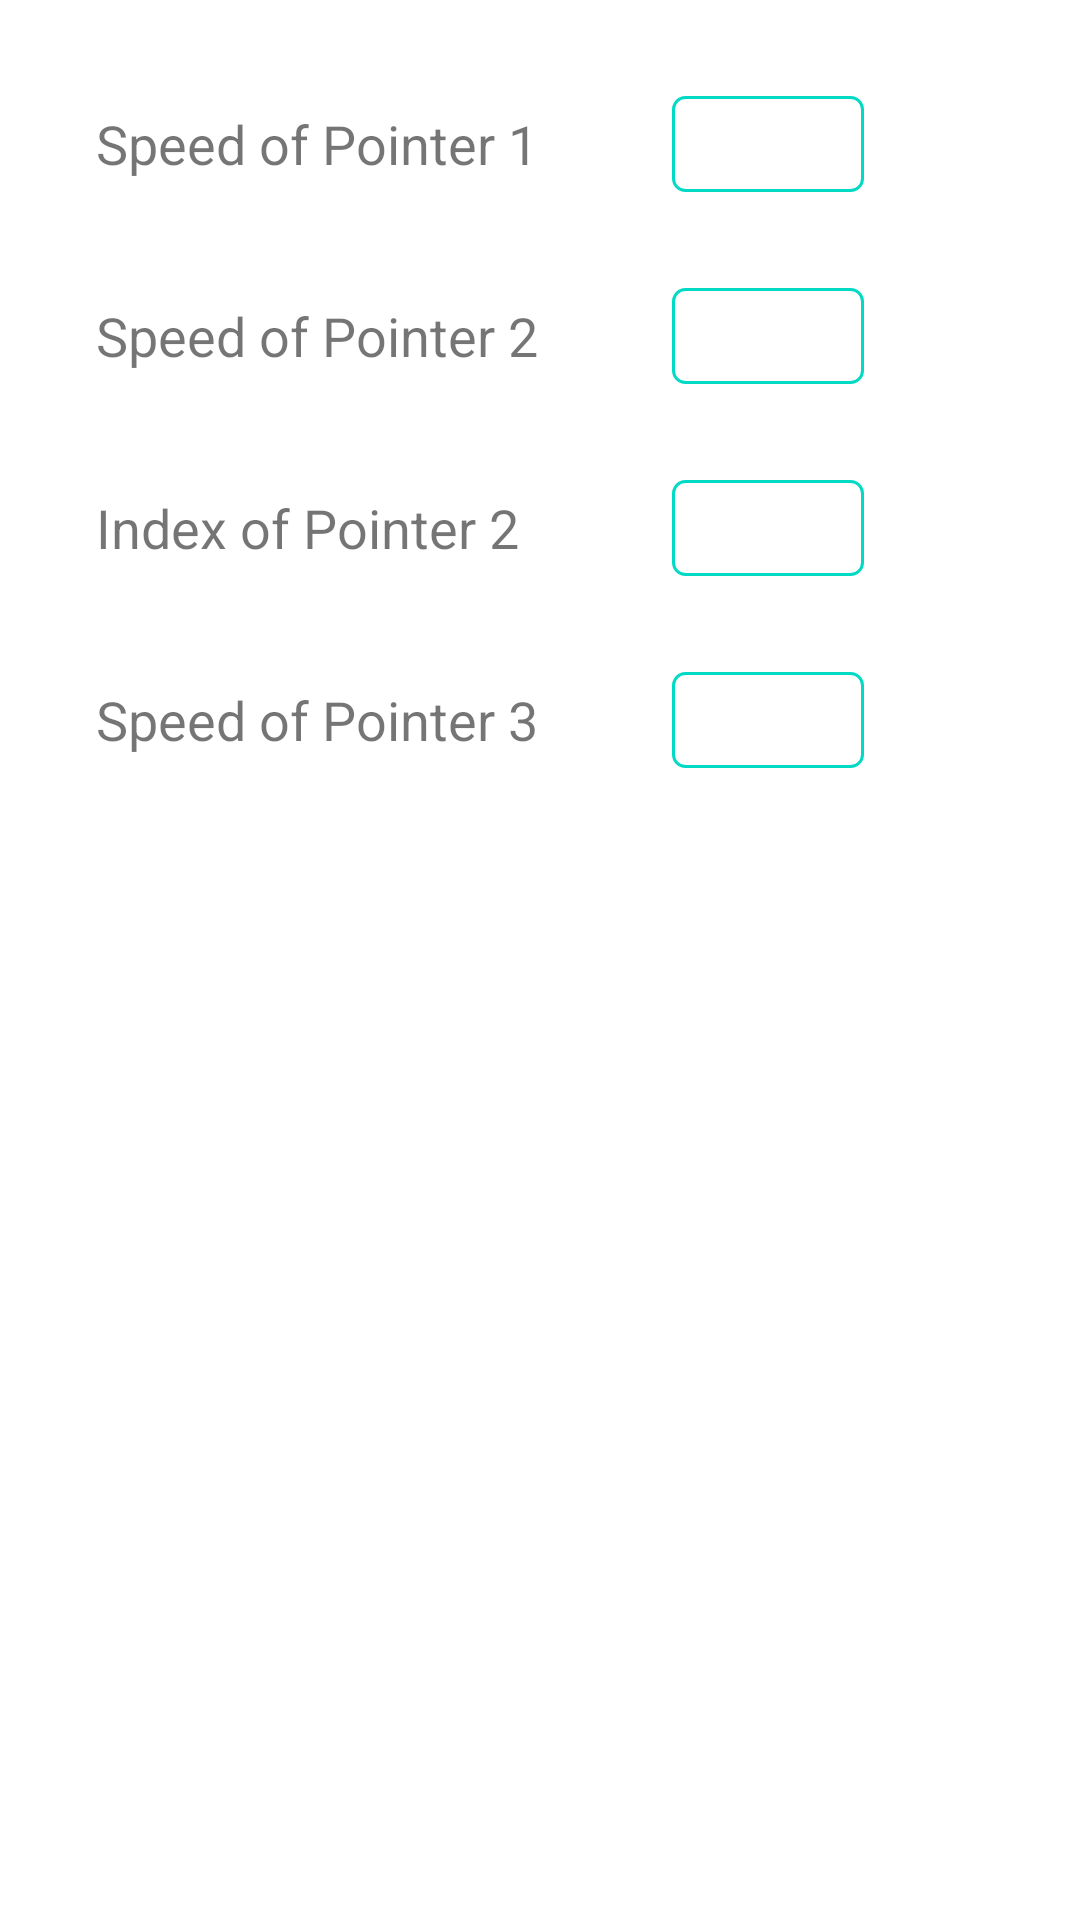

This screen was rendered from an Android layout file. Write that file and the resources it references.
<!-- AndroidManifest.xml: application theme Theme.SpeedCurve -->
<!-- res/layout/fragment_speed_curve.xml -->
<?xml version="1.0" encoding="utf-8"?>
<layout xmlns:android="http://schemas.android.com/apk/res/android"
    xmlns:app="http://schemas.android.com/apk/res-auto"
    xmlns:tools="http://schemas.android.com/tools">

    <data>

        <variable
            name="viewmodel"
            type="com.example.speedcurve.viewmodel.MainViewModel" />

        <variable
            name="handlers"
            type="com.example.speedcurve.view.speedcurve.SpeedCurveFragment" />

    </data>

    <androidx.constraintlayout.widget.ConstraintLayout
        android:layout_width="match_parent"
        android:layout_height="match_parent"
        tools:context=".view.speedcurve.SpeedCurveFragment">

        <EditText
            android:id="@+id/speed_1_edt"
            style="@style/editTextStyle"
            android:layout_marginTop="@dimen/default_margin"
            android:autofillHints="decimalNumber"
            android:inputType="numberDecimal|numberSigned"
            app:layout_constraintEnd_toEndOf="parent"
            app:layout_constraintHorizontal_bias="0.0"
            app:layout_constraintStart_toEndOf="@+id/speed_1_tv"
            app:layout_constraintTop_toTopOf="parent"
            tools:ignore="LabelFor,RtlSymmetry" />

        <EditText
            android:id="@+id/speed_2_edt"
            style="@style/editTextStyle"
            android:autofillHints="decimalNumber"
            android:inputType="numberDecimal|numberSigned"
            app:layout_constraintEnd_toEndOf="parent"
            app:layout_constraintHorizontal_bias="0.0"
            app:layout_constraintStart_toEndOf="@+id/speed_2_tv"
            app:layout_constraintTop_toBottomOf="@+id/speed_1_edt"
            tools:ignore="LabelFor,RtlSymmetry" />

        <EditText
            android:id="@+id/speed_3_edt"
            style="@style/editTextStyle"
            android:layout_marginTop="@dimen/default_margin"
            android:layout_marginBottom="@dimen/default_margin"
            android:autofillHints="decimalNumber"
            android:inputType="numberDecimal|numberSigned"
            app:layout_constraintBottom_toBottomOf="parent"
            app:layout_constraintEnd_toEndOf="parent"
            app:layout_constraintHorizontal_bias="0.0"
            app:layout_constraintStart_toEndOf="@+id/speed_3_tv"
            app:layout_constraintTop_toBottomOf="@+id/index_2_edt"
            app:layout_constraintVertical_bias="0.0"
            tools:ignore="LabelFor,RtlSymmetry" />


        <EditText
            android:id="@+id/index_2_edt"
            style="@style/editTextStyle"
            android:autofillHints="integerIndex"
            android:inputType="numberSigned"
            app:layout_constraintEnd_toEndOf="parent"
            app:layout_constraintHorizontal_bias="0.0"
            app:layout_constraintStart_toEndOf="@+id/index_2_tv"
            app:layout_constraintTop_toBottomOf="@+id/speed_2_edt"
            tools:ignore="LabelFor,RtlSymmetry" />

        <TextView
            android:id="@+id/speed_1_tv"
            style="@style/speedCurveTextViewStyle"
            android:layout_marginTop="@dimen/default_margin"
            android:text="@string/speed_pointer_1"
            app:layout_constraintStart_toStartOf="parent"
            app:layout_constraintTop_toTopOf="parent" />

        <TextView
            android:id="@+id/speed_2_tv"
            style="@style/speedCurveTextViewStyle"
            android:text="@string/speed_pointer_2"
            app:layout_constraintStart_toStartOf="parent"
            app:layout_constraintTop_toBottomOf="@+id/speed_1_tv" />

        <TextView
            android:id="@+id/index_2_tv"
            style="@style/speedCurveTextViewStyle"
            android:text="@string/index_pointer_2"
            app:layout_constraintStart_toStartOf="parent"
            app:layout_constraintTop_toBottomOf="@+id/speed_2_tv" />

        <TextView
            android:id="@+id/speed_3_tv"
            style="@style/speedCurveTextViewStyle"
            android:layout_marginBottom="@dimen/default_margin"
            android:text="@string/speed_pointer_3"
            app:layout_constraintBottom_toBottomOf="parent"
            app:layout_constraintStart_toStartOf="parent"
            app:layout_constraintTop_toBottomOf="@+id/index_2_tv"
            app:layout_constraintVertical_bias="0.0" />
    </androidx.constraintlayout.widget.ConstraintLayout>
</layout>
<!-- resources referenced by this layout -->
<resources>
  <dimen name="default_margin">32dp</dimen>
  <string name="index_pointer_2">Index of Pointer 2</string>
  <string name="speed_pointer_1">Speed of Pointer 1</string>
  <string name="speed_pointer_2">Speed of Pointer 2</string>
  <string name="speed_pointer_3">Speed of Pointer 3</string>
  <style name="editTextStyle" parent="@style/Widget.AppCompat.EditText">
          <item name="android:layout_width">64dp</item>
          <item name="android:layout_height">32dp</item>
          <item name="android:layout_marginStart">@dimen/default_margin</item>
          <item name="android:layout_marginTop">@dimen/default_margin</item>
          <item name="android:layout_marginEnd">@dimen/default_margin</item>
          <item name="android:background">@drawable/edit_text_border</item>
          <item name="android:ems">10</item>
          <item name="android:includeFontPadding">true</item>
          <item name="android:paddingStart">@dimen/default_padding</item>
          <item name="android:paddingEnd">@dimen/default_padding</item>
      </style>
  <style name="speedCurveTextViewStyle" parent="@style/Widget.AppCompat.TextView">
          <item name="android:layout_width">160dp</item>
          <item name="android:layout_height">32dp</item>
          <item name="android:layout_marginStart">@dimen/default_margin</item>
          <item name="android:layout_marginTop">@dimen/default_margin</item>
          <item name="android:layout_marginEnd">@dimen/default_margin</item>
          <item name="android:textSize">@dimen/speed_curve_text_size</item>
          <item name="android:gravity">center_vertical</item>
      </style>
  <style name="Theme.SpeedCurve" parent="Theme.MaterialComponents.DayNight.NoActionBar">
          
          <item name="colorPrimary">@color/purple_500</item>
          <item name="colorPrimaryVariant">@color/purple_700</item>
          <item name="colorOnPrimary">@color/white</item>
          
          <item name="colorSecondary">@color/teal_200</item>
          <item name="colorSecondaryVariant">@color/teal_700</item>
          <item name="colorOnSecondary">@color/black</item>
          
          <item name="android:statusBarColor" tools:targetApi="l">?attr/colorPrimaryVariant</item>
      </style>
  <!-- drawable edit_text_border (drawable) -->
  <?xml version="1.0" encoding="utf-8"?>
  <shape
      xmlns:android="http://schemas.android.com/apk/res/android"
      android:shape="rectangle">
      <solid
          android:color="@android:color/transparent"/>
  
      <corners
          android:bottomRightRadius="4dp"
          android:bottomLeftRadius="4dp"
          android:topLeftRadius="4dp"
          android:topRightRadius="4dp"/>
      <stroke
          android:color="@color/teal_200"
          android:width="1dp"/>
  </shape>
  <dimen name="default_padding">8dp</dimen>
  <dimen name="speed_curve_text_size">18sp</dimen>
  <color name="purple_500">#FF6200EE</color>
  <color name="purple_700">#FF3700B3</color>
  <color name="white">#FFFFFFFF</color>
  <color name="teal_200">#FF03DAC5</color>
  <color name="teal_700">#FF018786</color>
  <color name="black">#FF000000</color>
</resources>
